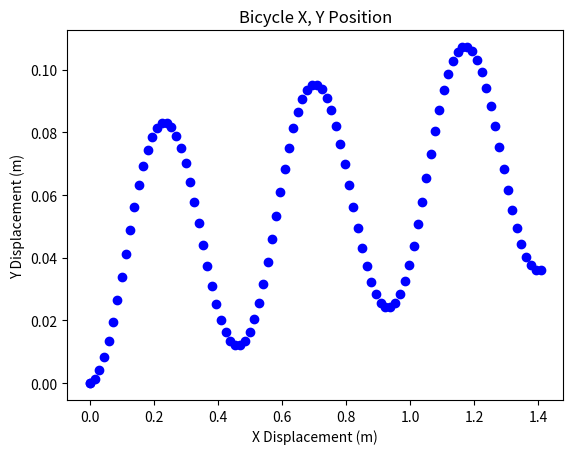

This chart was generated by the following Python code:
import matplotlib.pyplot as plt
import math
import numpy as np

class bicycleKinematics():
    def __init__(self, initial_pose={"x":0, "y":0, "theta":0}):
        self.L = 1.5
        self.r = 0.5/2

        self.pose = initial_pose

        self.current_time = 0

    # Gets the steering angle in radians based on the equation 0.5*sin(pi*t)
    def getSteeringAngle(self, t):
        return 0.5*math.sin(math.pi*t)
    
    # Calculates the derivatives of each of the 3 state values based on 
    # wheel velocity and steering angle
    def calculateStateDerivatives(self, wheel_velocity, steering_angle):
        # Calculate the relative angle based on the steering and robot angle
        relative_angle = steering_angle + self.pose["theta"]
        # print(relative_angle)
        x_dot = wheel_velocity*math.cos(relative_angle)
        y_dot = wheel_velocity*math.sin(relative_angle)
        theta_dot = wheel_velocity*math.sin(steering_angle)/self.L

        return x_dot, y_dot, theta_dot
    
    # Calculates the next state of the bike after a given time delta at a certain 
    # wheel angular speed and steering angle
    def calculateNextState(self, wheel_angular_speed, steering_angle, time_delta):
        wheel_velocity = wheel_angular_speed*self.r

        x_dot, y_dot, theta_dot = self.calculateStateDerivatives(wheel_velocity, steering_angle)

        x_hat = self.pose["x"] + x_dot*time_delta
        y_hat = self.pose["y"] + y_dot*time_delta
        theta_hat = self.pose["theta"] + theta_dot*time_delta

        return x_hat, y_hat, theta_hat
    
    # Plots the state of the bike for a provided set of timestamps and wheel speed
    def plotState(self, wheel_angular_speed, timestamps):
        x_vals = []
        y_vals = []

        # Grab the initial pose
        x_vals.append(self.pose["x"])
        y_vals.append(self.pose["y"])

        for timestamp in timestamps:                
            # Calculate the time delta using the next and current time
            time_delta = timestamp - self.current_time

            # Grab the current steering angle
            steering_angle = self.getSteeringAngle(timestamp)

            x_hat, y_hat, theta_hat = self.calculateNextState(wheel_angular_speed, steering_angle, time_delta)

            # Update the bike's state
            self.pose["x"] = x_hat
            self.pose["y"] = y_hat
            self.pose["theta"] = theta_hat
            self.current_time = timestamp

            # Record the values
            x_vals.append(self.pose["x"])
            y_vals.append(self.pose["y"])

        # Produce and display the plot
        plt.plot(x_vals, y_vals, 'bo')
        plt.title("Bicycle X, Y Position")
        plt.xlabel("X Displacement (m)")
        plt.ylabel("Y Displacement (m)")
        plt.show()



if __name__ == '__main__':
    bike_sim = bicycleKinematics(initial_pose={"x":0, "y":0, "theta":0})

    times = np.linspace(0, 6.0, 100)
    
    bike_sim.plotState(1.0, times)

